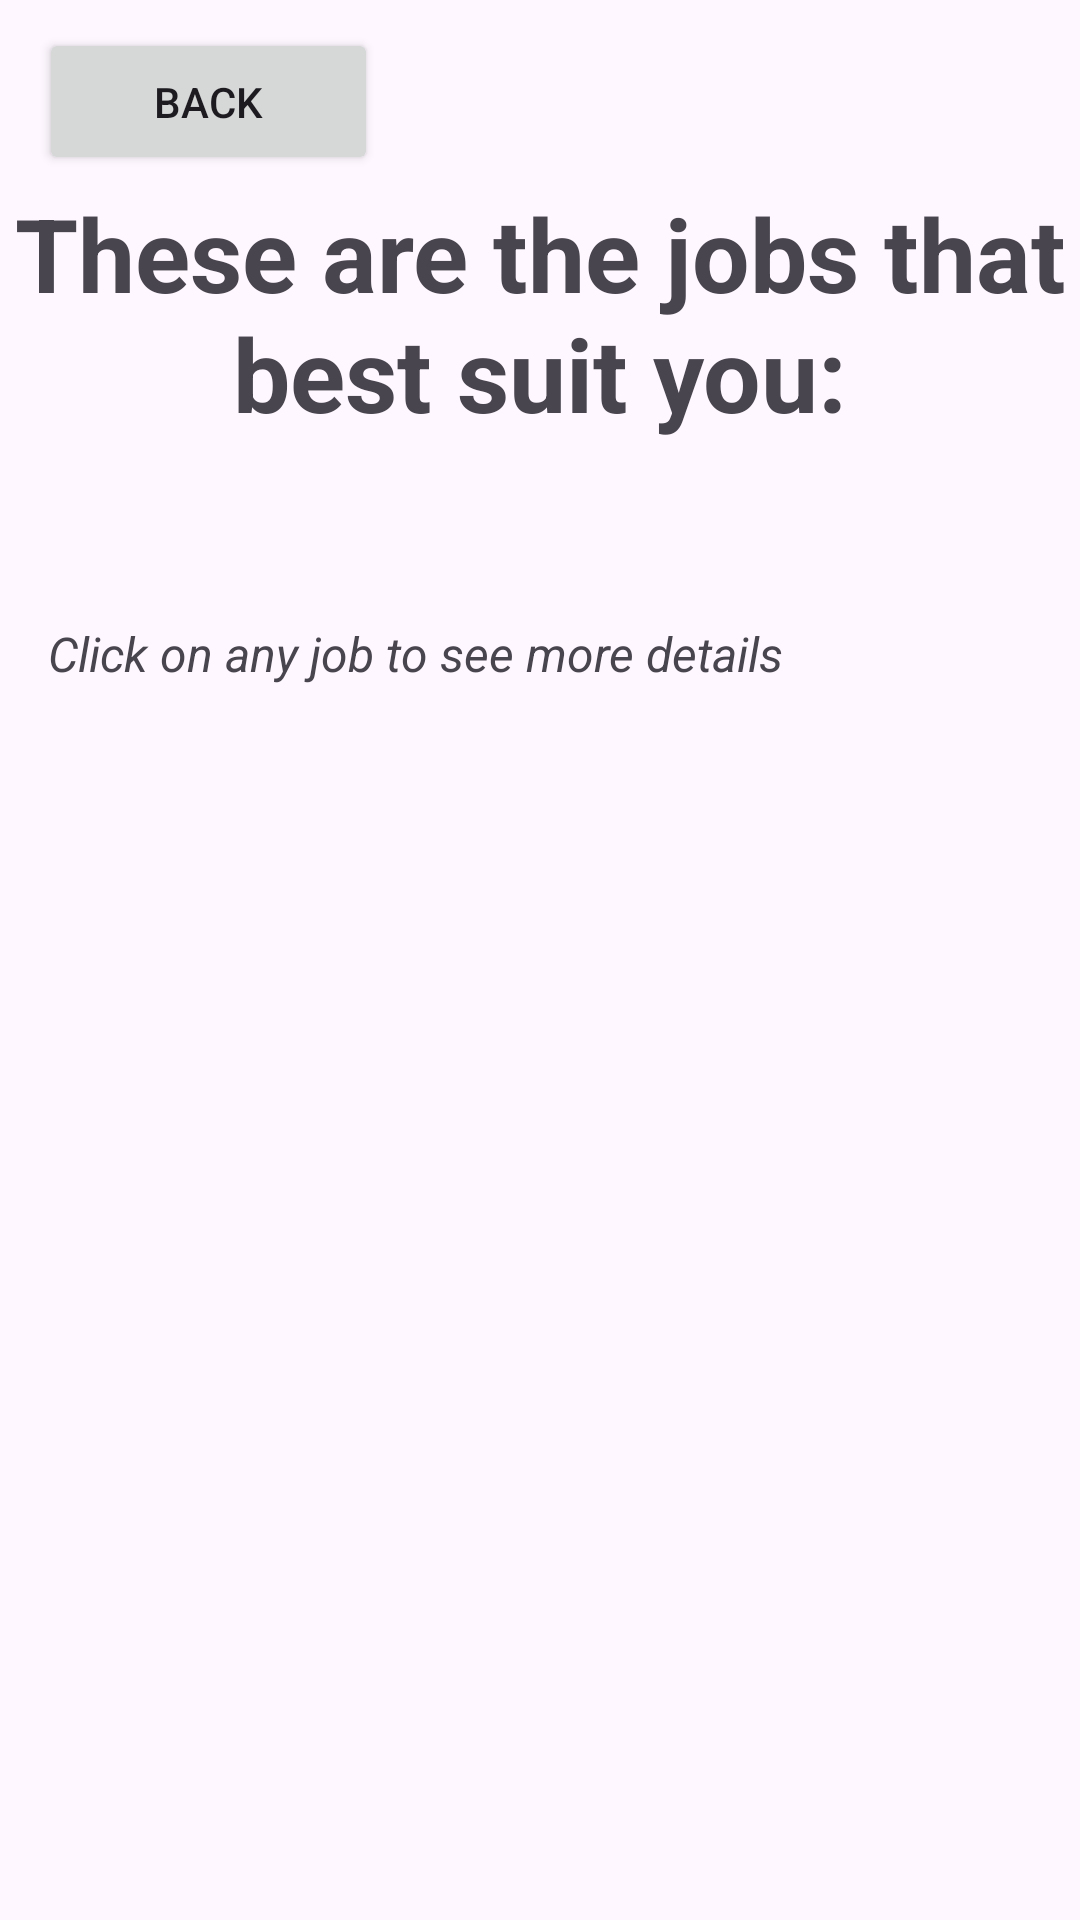

The Android layout XML behind this screen, and the referenced resources:
<!-- AndroidManifest.xml: application theme Theme.NetworkMeUp -->
<!-- res/layout/activity_search_jobs.xml -->
<?xml version="1.0" encoding="utf-8"?>
<androidx.constraintlayout.widget.ConstraintLayout xmlns:android="http://schemas.android.com/apk/res/android"
    xmlns:app="http://schemas.android.com/apk/res-auto"
    xmlns:tools="http://schemas.android.com/tools"
    android:layout_width="match_parent"
    android:layout_height="match_parent"
    tools:context=".view.SearchJobs.SearchJobsActivity">

    <TextView
        android:id="@+id/textView7"
        android:layout_width="wrap_content"
        android:layout_height="wrap_content"
        android:text="These are the jobs that best suit you:"
        android:textAlignment="center"
        android:textSize="34sp"
        android:textStyle="bold"
        app:layout_constraintBottom_toBottomOf="parent"
        app:layout_constraintEnd_toEndOf="parent"
        app:layout_constraintHorizontal_bias="0.0"
        app:layout_constraintStart_toStartOf="parent"
        app:layout_constraintTop_toTopOf="parent"
        app:layout_constraintVertical_bias="0.111" />

    <TextView
        android:id="@+id/textView8"
        android:layout_width="wrap_content"
        android:layout_height="wrap_content"
        android:layout_marginStart="16dp"
        android:layout_marginTop="60dp"
        android:text="Click on any job to see more details"
        android:textSize="16sp"
        android:textStyle="italic"
        app:layout_constraintStart_toStartOf="@+id/textView7"
        app:layout_constraintTop_toBottomOf="@+id/textView7" />

    <androidx.recyclerview.widget.RecyclerView
        android:id="@+id/recyclerViewSearchJobs"
        android:layout_width="335dp"
        android:layout_height="468dp"
        android:layout_marginStart="20dp"
        android:layout_marginTop="12dp"
        app:layout_constraintStart_toStartOf="@+id/textView8"
        app:layout_constraintTop_toBottomOf="@+id/textView8" />

    <Button
        android:id="@+id/backbuttonSearchJobs"
        android:layout_width="113dp"
        android:layout_height="49dp"
        android:layout_marginTop="4dp"
        android:text="BACK"
        app:icon="@android:drawable/ic_menu_revert"
        app:layout_constraintBottom_toTopOf="@+id/textView7"
        app:layout_constraintEnd_toEndOf="parent"
        app:layout_constraintHorizontal_bias="0.053"
        app:layout_constraintStart_toStartOf="parent"
        app:layout_constraintTop_toTopOf="parent"
        app:layout_constraintVertical_bias="0.631" />
</androidx.constraintlayout.widget.ConstraintLayout>
<!-- resources referenced by this layout -->
<resources>
  <style name="Theme.NetworkMeUp" parent="Base.Theme.NetworkMeUp" />
  <style name="Base.Theme.NetworkMeUp" parent="Theme.Material3.DayNight.NoActionBar">
          
          
      </style>
</resources>
